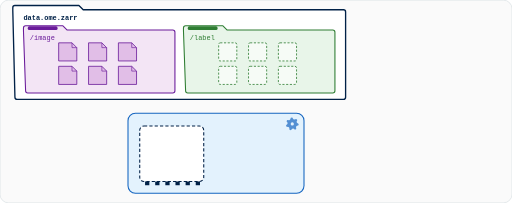
t = 0.00 s
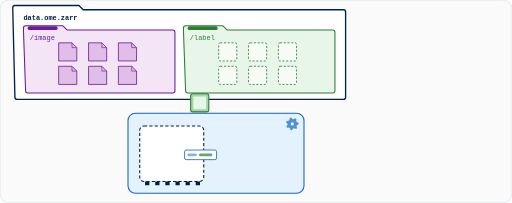
t = 1.60 s
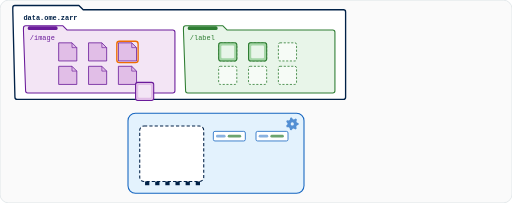
t = 3.37 s
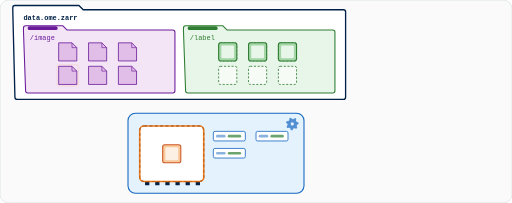
t = 4.99 s
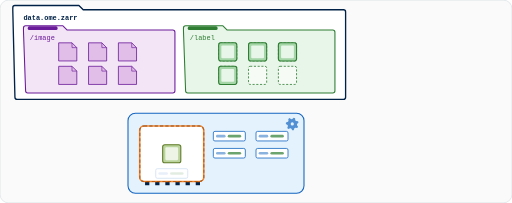
t = 6.57 s
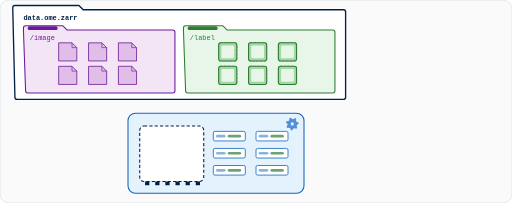
t = 8.42 s

The animated SVG that drew these frames (rendered in a browser with its animation timeline set to each time). Animation: 57 SMIL elements (animate=38,animateTransform=19); frames cover the first 8.42 s, repeats indefinitely.

<svg xmlns="http://www.w3.org/2000/svg" viewBox="0 0 960 380" role="img" aria-labelledby="t d">
<title id="t">One chunk at a time, from the image group to the label group</title>
<desc id="d">One OME-Zarr store holds two groups: on the left the input group /image with its chunk files (purple), on the right the output group /label with empty slots (green). The worker reads one chunk at a time into its small memory box, processes it (the chunk turns orange, then green), writes the result chunk into the matching slot of /label and lets the chunk go. Each processed chunk also leaves a tiny per-chunk results table that stacks up beside the memory box. After the last chunk the small tables move to the right edge and merge, row by row, into one assembled results table.</desc>
<rect width="960" height="380" rx="16" fill="#fafafa" stroke="#cfd8dc"/>
<path d="M24 20v-6a4 4 0 0 1 4 -4h120l8 8h488a4 4 0 0 1 4 4v160a4 4 0 0 1 -4 4h-612a4 4 0 0 1 -4 -4z" fill="#ffffff" stroke="#002147" stroke-width="2.5" stroke-linejoin="round"/>
<text x="44" y="38" font-family="ui-monospace,SFMono-Regular,Menlo,Consolas,monospace" font-size="13" font-weight="600" fill="#002147">data.ome.zarr</text>
<path d="M44 58v-6a4 4 0 0 1 4 -4h70l8 8h198a4 4 0 0 1 4 4v110a4 4 0 0 1 -4 4h-272a4 4 0 0 1 -4 -4z" fill="#f3e5f5" stroke="#6a1b9a" stroke-width="2" stroke-linejoin="round"/>
<rect x="52" y="49" width="56" height="7" rx="3" fill="#6a1b9a"/>
<text x="56" y="74" font-family="ui-monospace,SFMono-Regular,Menlo,Consolas,monospace" font-size="13" fill="#6a1b9a">/image</text>
<path d="M344 58v-6a4 4 0 0 1 4 -4h70l8 8h198a4 4 0 0 1 4 4v110a4 4 0 0 1 -4 4h-272a4 4 0 0 1 -4 -4z" fill="#e8f5e9" stroke="#2e7d32" stroke-width="2" stroke-linejoin="round"/>
<rect x="352" y="49" width="56" height="7" rx="3" fill="#2e7d32"/>
<text x="356" y="74" font-family="ui-monospace,SFMono-Regular,Menlo,Consolas,monospace" font-size="13" fill="#2e7d32">/label</text>
<rect x="240" y="212" width="330" height="150" rx="14" fill="#e3f2fd" stroke="#1565c0" stroke-width="2"/>
<rect x="262" y="236" width="120" height="104" rx="8" fill="#fff" stroke="#002147" stroke-width="2" stroke-dasharray="6 4"/>
<rect x="272" y="340" width="8" height="7" fill="#002147"/>
<rect x="291" y="340" width="8" height="7" fill="#002147"/>
<rect x="310" y="340" width="8" height="7" fill="#002147"/>
<rect x="329" y="340" width="8" height="7" fill="#002147"/>
<rect x="348" y="340" width="8" height="7" fill="#002147"/>
<rect x="367" y="340" width="8" height="7" fill="#002147"/>
<rect x="262" y="236" width="120" height="104" rx="8" fill="none" stroke="#ef6c00" stroke-width="3" opacity="0"><animate attributeName="opacity" dur="13s" repeatCount="indefinite" values="0;0;1;1;0;0;1;1;0;0;1;1;0;0;1;1;0;0;1;1;0;0;1;1;0;0" keyTimes="0;0.077;0.085;0.104;0.112;0.177;0.185;0.204;0.212;0.277;0.285;0.304;0.312;0.377;0.385;0.404;0.412;0.477;0.485;0.504;0.512;0.577;0.585;0.604;0.612;1"/></rect>
<path d="M110 80h25l9 9v25h-34z" fill="#e1bee7" stroke="#6a1b9a" stroke-width="1.5" stroke-linejoin="round"/><path d="M135 80v9h9" fill="none" stroke="#6a1b9a" stroke-width="1.2"/>
<rect x="107" y="77" width="40" height="40" rx="5" fill="none" stroke="#ef6c00" stroke-width="2.5" opacity="0"><animate attributeName="opacity" dur="13s" repeatCount="indefinite" values="0;0;1;1;0;0" keyTimes="0;0.035;0.046;0.073;0.085;1"/></rect>
<rect x="410" y="80" width="34" height="34" rx="3" fill="#fff" fill-opacity=".6" stroke="#2e7d32" stroke-width="1.5" stroke-dasharray="4 3"/>
<path d="M166 80h25l9 9v25h-34z" fill="#e1bee7" stroke="#6a1b9a" stroke-width="1.5" stroke-linejoin="round"/><path d="M191 80v9h9" fill="none" stroke="#6a1b9a" stroke-width="1.2"/>
<rect x="163" y="77" width="40" height="40" rx="5" fill="none" stroke="#ef6c00" stroke-width="2.5" opacity="0"><animate attributeName="opacity" dur="13s" repeatCount="indefinite" values="0;0;1;1;0;0" keyTimes="0;0.135;0.146;0.173;0.185;1"/></rect>
<rect x="466" y="80" width="34" height="34" rx="3" fill="#fff" fill-opacity=".6" stroke="#2e7d32" stroke-width="1.5" stroke-dasharray="4 3"/>
<path d="M222 80h25l9 9v25h-34z" fill="#e1bee7" stroke="#6a1b9a" stroke-width="1.5" stroke-linejoin="round"/><path d="M247 80v9h9" fill="none" stroke="#6a1b9a" stroke-width="1.2"/>
<rect x="219" y="77" width="40" height="40" rx="5" fill="none" stroke="#ef6c00" stroke-width="2.5" opacity="0"><animate attributeName="opacity" dur="13s" repeatCount="indefinite" values="0;0;1;1;0;0" keyTimes="0;0.235;0.246;0.273;0.285;1"/></rect>
<rect x="522" y="80" width="34" height="34" rx="3" fill="#fff" fill-opacity=".6" stroke="#2e7d32" stroke-width="1.5" stroke-dasharray="4 3"/>
<path d="M110 124h25l9 9v25h-34z" fill="#e1bee7" stroke="#6a1b9a" stroke-width="1.5" stroke-linejoin="round"/><path d="M135 124v9h9" fill="none" stroke="#6a1b9a" stroke-width="1.2"/>
<rect x="107" y="121" width="40" height="40" rx="5" fill="none" stroke="#ef6c00" stroke-width="2.5" opacity="0"><animate attributeName="opacity" dur="13s" repeatCount="indefinite" values="0;0;1;1;0;0" keyTimes="0;0.335;0.346;0.373;0.385;1"/></rect>
<rect x="410" y="124" width="34" height="34" rx="3" fill="#fff" fill-opacity=".6" stroke="#2e7d32" stroke-width="1.5" stroke-dasharray="4 3"/>
<path d="M166 124h25l9 9v25h-34z" fill="#e1bee7" stroke="#6a1b9a" stroke-width="1.5" stroke-linejoin="round"/><path d="M191 124v9h9" fill="none" stroke="#6a1b9a" stroke-width="1.2"/>
<rect x="163" y="121" width="40" height="40" rx="5" fill="none" stroke="#ef6c00" stroke-width="2.5" opacity="0"><animate attributeName="opacity" dur="13s" repeatCount="indefinite" values="0;0;1;1;0;0" keyTimes="0;0.435;0.446;0.473;0.485;1"/></rect>
<rect x="466" y="124" width="34" height="34" rx="3" fill="#fff" fill-opacity=".6" stroke="#2e7d32" stroke-width="1.5" stroke-dasharray="4 3"/>
<path d="M222 124h25l9 9v25h-34z" fill="#e1bee7" stroke="#6a1b9a" stroke-width="1.5" stroke-linejoin="round"/><path d="M247 124v9h9" fill="none" stroke="#6a1b9a" stroke-width="1.2"/>
<rect x="219" y="121" width="40" height="40" rx="5" fill="none" stroke="#ef6c00" stroke-width="2.5" opacity="0"><animate attributeName="opacity" dur="13s" repeatCount="indefinite" values="0;0;1;1;0;0" keyTimes="0;0.535;0.546;0.573;0.585;1"/></rect>
<rect x="522" y="124" width="34" height="34" rx="3" fill="#fff" fill-opacity=".6" stroke="#2e7d32" stroke-width="1.5" stroke-dasharray="4 3"/>
<g transform="translate(548 232)"><path d="M12 0L11.7 2.7L8.1 3.9L7 5.6L7.5 9.4L5.2 10.8L2 8.8L0 9L-2.7 11.7L-5.2 10.8L-5.6 7L-7 5.6L-10.8 5.2L-11.7 2.7L-9 0L-8.8 -2L-10.8 -5.2L-9.4 -7.5L-5.6 -7L-3.9 -8.1L-2.7 -11.7L0 -12L2 -8.8L3.9 -8.1L7.5 -9.4L9.4 -7.5L8.1 -3.9L8.8 -2Z" fill="#1565c0" fill-opacity=".7"><animateTransform attributeName="transform" type="rotate" from="0" to="360" dur="4s" repeatCount="indefinite"/></path><circle r="3" fill="#e3f2fd"/></g>
<g transform="translate(110 80)" opacity="0"><animate attributeName="opacity" dur="13s" repeatCount="indefinite" values="0;0;1;1;0;0" keyTimes="0;0.045;0.046;0.938;0.977;1"/><animateTransform attributeName="transform" type="translate" dur="13s" repeatCount="indefinite" values="110 80;110 80;305 271;305 271;410 80;410 80;110 80;110 80" keyTimes="0;0.046;0.077;0.108;0.138;0.977;0.981;1" calcMode="spline" keySplines=".42 0 .58 1;.42 0 .58 1;.42 0 .58 1;.42 0 .58 1;.42 0 .58 1;.42 0 .58 1;.42 0 .58 1"/><rect width="34" height="34" rx="4" fill="#e1bee7" stroke="#6a1b9a" stroke-width="2"><animate attributeName="fill" dur="13s" repeatCount="indefinite" values="#e1bee7;#e1bee7;#ffcc80;#ffcc80;#a5d6a7;#a5d6a7;#e1bee7;#e1bee7" keyTimes="0;0.078;0.086;0.098;0.108;0.977;0.981;1"/><animate attributeName="stroke" dur="13s" repeatCount="indefinite" values="#6a1b9a;#6a1b9a;#ef6c00;#ef6c00;#2e7d32;#2e7d32;#6a1b9a;#6a1b9a" keyTimes="0;0.078;0.086;0.098;0.108;0.977;0.981;1"/></rect><rect x="5" y="5" width="24" height="24" rx="2" fill="#f3e5f5"><animate attributeName="fill" dur="13s" repeatCount="indefinite" values="#f3e5f5;#f3e5f5;#fff3e0;#fff3e0;#e8f5e9;#e8f5e9;#f3e5f5;#f3e5f5" keyTimes="0;0.078;0.086;0.098;0.108;0.977;0.981;1"/></rect></g>
<g transform="translate(166 80)" opacity="0"><animate attributeName="opacity" dur="13s" repeatCount="indefinite" values="0;0;1;1;0;0" keyTimes="0;0.145;0.146;0.938;0.977;1"/><animateTransform attributeName="transform" type="translate" dur="13s" repeatCount="indefinite" values="166 80;166 80;305 271;305 271;466 80;466 80;166 80;166 80" keyTimes="0;0.146;0.177;0.208;0.238;0.977;0.981;1" calcMode="spline" keySplines=".42 0 .58 1;.42 0 .58 1;.42 0 .58 1;.42 0 .58 1;.42 0 .58 1;.42 0 .58 1;.42 0 .58 1"/><rect width="34" height="34" rx="4" fill="#e1bee7" stroke="#6a1b9a" stroke-width="2"><animate attributeName="fill" dur="13s" repeatCount="indefinite" values="#e1bee7;#e1bee7;#ffcc80;#ffcc80;#a5d6a7;#a5d6a7;#e1bee7;#e1bee7" keyTimes="0;0.178;0.186;0.198;0.208;0.977;0.981;1"/><animate attributeName="stroke" dur="13s" repeatCount="indefinite" values="#6a1b9a;#6a1b9a;#ef6c00;#ef6c00;#2e7d32;#2e7d32;#6a1b9a;#6a1b9a" keyTimes="0;0.178;0.186;0.198;0.208;0.977;0.981;1"/></rect><rect x="5" y="5" width="24" height="24" rx="2" fill="#f3e5f5"><animate attributeName="fill" dur="13s" repeatCount="indefinite" values="#f3e5f5;#f3e5f5;#fff3e0;#fff3e0;#e8f5e9;#e8f5e9;#f3e5f5;#f3e5f5" keyTimes="0;0.178;0.186;0.198;0.208;0.977;0.981;1"/></rect></g>
<g transform="translate(222 80)" opacity="0"><animate attributeName="opacity" dur="13s" repeatCount="indefinite" values="0;0;1;1;0;0" keyTimes="0;0.245;0.246;0.938;0.977;1"/><animateTransform attributeName="transform" type="translate" dur="13s" repeatCount="indefinite" values="222 80;222 80;305 271;305 271;522 80;522 80;222 80;222 80" keyTimes="0;0.246;0.277;0.308;0.338;0.977;0.981;1" calcMode="spline" keySplines=".42 0 .58 1;.42 0 .58 1;.42 0 .58 1;.42 0 .58 1;.42 0 .58 1;.42 0 .58 1;.42 0 .58 1"/><rect width="34" height="34" rx="4" fill="#e1bee7" stroke="#6a1b9a" stroke-width="2"><animate attributeName="fill" dur="13s" repeatCount="indefinite" values="#e1bee7;#e1bee7;#ffcc80;#ffcc80;#a5d6a7;#a5d6a7;#e1bee7;#e1bee7" keyTimes="0;0.278;0.286;0.298;0.308;0.977;0.981;1"/><animate attributeName="stroke" dur="13s" repeatCount="indefinite" values="#6a1b9a;#6a1b9a;#ef6c00;#ef6c00;#2e7d32;#2e7d32;#6a1b9a;#6a1b9a" keyTimes="0;0.278;0.286;0.298;0.308;0.977;0.981;1"/></rect><rect x="5" y="5" width="24" height="24" rx="2" fill="#f3e5f5"><animate attributeName="fill" dur="13s" repeatCount="indefinite" values="#f3e5f5;#f3e5f5;#fff3e0;#fff3e0;#e8f5e9;#e8f5e9;#f3e5f5;#f3e5f5" keyTimes="0;0.278;0.286;0.298;0.308;0.977;0.981;1"/></rect></g>
<g transform="translate(110 124)" opacity="0"><animate attributeName="opacity" dur="13s" repeatCount="indefinite" values="0;0;1;1;0;0" keyTimes="0;0.345;0.346;0.938;0.977;1"/><animateTransform attributeName="transform" type="translate" dur="13s" repeatCount="indefinite" values="110 124;110 124;305 271;305 271;410 124;410 124;110 124;110 124" keyTimes="0;0.346;0.377;0.408;0.438;0.977;0.981;1" calcMode="spline" keySplines=".42 0 .58 1;.42 0 .58 1;.42 0 .58 1;.42 0 .58 1;.42 0 .58 1;.42 0 .58 1;.42 0 .58 1"/><rect width="34" height="34" rx="4" fill="#e1bee7" stroke="#6a1b9a" stroke-width="2"><animate attributeName="fill" dur="13s" repeatCount="indefinite" values="#e1bee7;#e1bee7;#ffcc80;#ffcc80;#a5d6a7;#a5d6a7;#e1bee7;#e1bee7" keyTimes="0;0.378;0.386;0.398;0.408;0.977;0.981;1"/><animate attributeName="stroke" dur="13s" repeatCount="indefinite" values="#6a1b9a;#6a1b9a;#ef6c00;#ef6c00;#2e7d32;#2e7d32;#6a1b9a;#6a1b9a" keyTimes="0;0.378;0.386;0.398;0.408;0.977;0.981;1"/></rect><rect x="5" y="5" width="24" height="24" rx="2" fill="#f3e5f5"><animate attributeName="fill" dur="13s" repeatCount="indefinite" values="#f3e5f5;#f3e5f5;#fff3e0;#fff3e0;#e8f5e9;#e8f5e9;#f3e5f5;#f3e5f5" keyTimes="0;0.378;0.386;0.398;0.408;0.977;0.981;1"/></rect></g>
<g transform="translate(166 124)" opacity="0"><animate attributeName="opacity" dur="13s" repeatCount="indefinite" values="0;0;1;1;0;0" keyTimes="0;0.445;0.446;0.938;0.977;1"/><animateTransform attributeName="transform" type="translate" dur="13s" repeatCount="indefinite" values="166 124;166 124;305 271;305 271;466 124;466 124;166 124;166 124" keyTimes="0;0.446;0.477;0.508;0.538;0.977;0.981;1" calcMode="spline" keySplines=".42 0 .58 1;.42 0 .58 1;.42 0 .58 1;.42 0 .58 1;.42 0 .58 1;.42 0 .58 1;.42 0 .58 1"/><rect width="34" height="34" rx="4" fill="#e1bee7" stroke="#6a1b9a" stroke-width="2"><animate attributeName="fill" dur="13s" repeatCount="indefinite" values="#e1bee7;#e1bee7;#ffcc80;#ffcc80;#a5d6a7;#a5d6a7;#e1bee7;#e1bee7" keyTimes="0;0.478;0.486;0.498;0.508;0.977;0.981;1"/><animate attributeName="stroke" dur="13s" repeatCount="indefinite" values="#6a1b9a;#6a1b9a;#ef6c00;#ef6c00;#2e7d32;#2e7d32;#6a1b9a;#6a1b9a" keyTimes="0;0.478;0.486;0.498;0.508;0.977;0.981;1"/></rect><rect x="5" y="5" width="24" height="24" rx="2" fill="#f3e5f5"><animate attributeName="fill" dur="13s" repeatCount="indefinite" values="#f3e5f5;#f3e5f5;#fff3e0;#fff3e0;#e8f5e9;#e8f5e9;#f3e5f5;#f3e5f5" keyTimes="0;0.478;0.486;0.498;0.508;0.977;0.981;1"/></rect></g>
<g transform="translate(222 124)" opacity="0"><animate attributeName="opacity" dur="13s" repeatCount="indefinite" values="0;0;1;1;0;0" keyTimes="0;0.545;0.546;0.938;0.977;1"/><animateTransform attributeName="transform" type="translate" dur="13s" repeatCount="indefinite" values="222 124;222 124;305 271;305 271;522 124;522 124;222 124;222 124" keyTimes="0;0.546;0.577;0.608;0.638;0.977;0.981;1" calcMode="spline" keySplines=".42 0 .58 1;.42 0 .58 1;.42 0 .58 1;.42 0 .58 1;.42 0 .58 1;.42 0 .58 1;.42 0 .58 1"/><rect width="34" height="34" rx="4" fill="#e1bee7" stroke="#6a1b9a" stroke-width="2"><animate attributeName="fill" dur="13s" repeatCount="indefinite" values="#e1bee7;#e1bee7;#ffcc80;#ffcc80;#a5d6a7;#a5d6a7;#e1bee7;#e1bee7" keyTimes="0;0.578;0.586;0.598;0.608;0.977;0.981;1"/><animate attributeName="stroke" dur="13s" repeatCount="indefinite" values="#6a1b9a;#6a1b9a;#ef6c00;#ef6c00;#2e7d32;#2e7d32;#6a1b9a;#6a1b9a" keyTimes="0;0.578;0.586;0.598;0.608;0.977;0.981;1"/></rect><rect x="5" y="5" width="24" height="24" rx="2" fill="#f3e5f5"><animate attributeName="fill" dur="13s" repeatCount="indefinite" values="#f3e5f5;#f3e5f5;#fff3e0;#fff3e0;#e8f5e9;#e8f5e9;#f3e5f5;#f3e5f5" keyTimes="0;0.578;0.586;0.598;0.608;0.977;0.981;1"/></rect></g>
<g transform="translate(292 316)" opacity="0"><animate attributeName="opacity" dur="13s" repeatCount="indefinite" values="0;0;1;1;0;0" keyTimes="0;0.104;0.112;0.938;0.977;1"/><animateTransform attributeName="transform" type="translate" dur="13s" repeatCount="indefinite" values="292 316;292 316;400 246;400 246;790 128;790 128" keyTimes="0;0.108;0.138;0.662;0.708;1" calcMode="spline" keySplines=".42 0 .58 1;.42 0 .58 1;.42 0 .58 1;.42 0 .58 1;.42 0 .58 1"/><g><animateTransform attributeName="transform" type="scale" dur="13s" repeatCount="indefinite" values="1;1;1.6;1.6;1;1" keyTimes="0;0.662;0.708;0.977;0.981;1" calcMode="spline" keySplines=".42 0 .58 1;.42 0 .58 1;.42 0 .58 1;.42 0 .58 1;.42 0 .58 1"/><rect width="60" height="18" rx="3" fill="#fff" stroke="#1565c0" stroke-width="1.5"/><rect x="5" y="6.5" width="18" height="5" rx="2.5" fill="#1565c0" fill-opacity=".5"/><rect x="27" y="6.5" width="25.2" height="5" rx="2.5" fill="#2e7d32" fill-opacity=".7"/></g></g>
<g transform="translate(292 316)" opacity="0"><animate attributeName="opacity" dur="13s" repeatCount="indefinite" values="0;0;1;1;0;0" keyTimes="0;0.204;0.212;0.938;0.977;1"/><animateTransform attributeName="transform" type="translate" dur="13s" repeatCount="indefinite" values="292 316;292 316;480 246;480 246;790 156.8;790 156.8" keyTimes="0;0.208;0.238;0.668;0.714;1" calcMode="spline" keySplines=".42 0 .58 1;.42 0 .58 1;.42 0 .58 1;.42 0 .58 1;.42 0 .58 1"/><g><animateTransform attributeName="transform" type="scale" dur="13s" repeatCount="indefinite" values="1;1;1.6;1.6;1;1" keyTimes="0;0.668;0.714;0.977;0.981;1" calcMode="spline" keySplines=".42 0 .58 1;.42 0 .58 1;.42 0 .58 1;.42 0 .58 1;.42 0 .58 1"/><rect width="60" height="18" rx="3" fill="#fff" stroke="#1565c0" stroke-width="1.5"/><rect x="5" y="6.5" width="18" height="5" rx="2.5" fill="#1565c0" fill-opacity=".5"/><rect x="27" y="6.5" width="25.2" height="5" rx="2.5" fill="#2e7d32" fill-opacity=".7"/></g></g>
<g transform="translate(292 316)" opacity="0"><animate attributeName="opacity" dur="13s" repeatCount="indefinite" values="0;0;1;1;0;0" keyTimes="0;0.304;0.312;0.938;0.977;1"/><animateTransform attributeName="transform" type="translate" dur="13s" repeatCount="indefinite" values="292 316;292 316;400 278;400 278;790 185.6;790 185.6" keyTimes="0;0.308;0.338;0.674;0.72;1" calcMode="spline" keySplines=".42 0 .58 1;.42 0 .58 1;.42 0 .58 1;.42 0 .58 1;.42 0 .58 1"/><g><animateTransform attributeName="transform" type="scale" dur="13s" repeatCount="indefinite" values="1;1;1.6;1.6;1;1" keyTimes="0;0.674;0.72;0.977;0.981;1" calcMode="spline" keySplines=".42 0 .58 1;.42 0 .58 1;.42 0 .58 1;.42 0 .58 1;.42 0 .58 1"/><rect width="60" height="18" rx="3" fill="#fff" stroke="#1565c0" stroke-width="1.5"/><rect x="5" y="6.5" width="18" height="5" rx="2.5" fill="#1565c0" fill-opacity=".5"/><rect x="27" y="6.5" width="25.2" height="5" rx="2.5" fill="#2e7d32" fill-opacity=".7"/></g></g>
<g transform="translate(292 316)" opacity="0"><animate attributeName="opacity" dur="13s" repeatCount="indefinite" values="0;0;1;1;0;0" keyTimes="0;0.404;0.412;0.938;0.977;1"/><animateTransform attributeName="transform" type="translate" dur="13s" repeatCount="indefinite" values="292 316;292 316;480 278;480 278;790 214.4;790 214.4" keyTimes="0;0.408;0.438;0.68;0.726;1" calcMode="spline" keySplines=".42 0 .58 1;.42 0 .58 1;.42 0 .58 1;.42 0 .58 1;.42 0 .58 1"/><g><animateTransform attributeName="transform" type="scale" dur="13s" repeatCount="indefinite" values="1;1;1.6;1.6;1;1" keyTimes="0;0.68;0.726;0.977;0.981;1" calcMode="spline" keySplines=".42 0 .58 1;.42 0 .58 1;.42 0 .58 1;.42 0 .58 1;.42 0 .58 1"/><rect width="60" height="18" rx="3" fill="#fff" stroke="#1565c0" stroke-width="1.5"/><rect x="5" y="6.5" width="18" height="5" rx="2.5" fill="#1565c0" fill-opacity=".5"/><rect x="27" y="6.5" width="25.2" height="5" rx="2.5" fill="#2e7d32" fill-opacity=".7"/></g></g>
<g transform="translate(292 316)" opacity="0"><animate attributeName="opacity" dur="13s" repeatCount="indefinite" values="0;0;1;1;0;0" keyTimes="0;0.504;0.512;0.938;0.977;1"/><animateTransform attributeName="transform" type="translate" dur="13s" repeatCount="indefinite" values="292 316;292 316;400 310;400 310;790 243.2;790 243.2" keyTimes="0;0.508;0.538;0.686;0.732;1" calcMode="spline" keySplines=".42 0 .58 1;.42 0 .58 1;.42 0 .58 1;.42 0 .58 1;.42 0 .58 1"/><g><animateTransform attributeName="transform" type="scale" dur="13s" repeatCount="indefinite" values="1;1;1.6;1.6;1;1" keyTimes="0;0.686;0.732;0.977;0.981;1" calcMode="spline" keySplines=".42 0 .58 1;.42 0 .58 1;.42 0 .58 1;.42 0 .58 1;.42 0 .58 1"/><rect width="60" height="18" rx="3" fill="#fff" stroke="#1565c0" stroke-width="1.5"/><rect x="5" y="6.5" width="18" height="5" rx="2.5" fill="#1565c0" fill-opacity=".5"/><rect x="27" y="6.5" width="25.2" height="5" rx="2.5" fill="#2e7d32" fill-opacity=".7"/></g></g>
<g transform="translate(292 316)" opacity="0"><animate attributeName="opacity" dur="13s" repeatCount="indefinite" values="0;0;1;1;0;0" keyTimes="0;0.604;0.612;0.938;0.977;1"/><animateTransform attributeName="transform" type="translate" dur="13s" repeatCount="indefinite" values="292 316;292 316;480 310;480 310;790 272;790 272" keyTimes="0;0.608;0.638;0.692;0.738;1" calcMode="spline" keySplines=".42 0 .58 1;.42 0 .58 1;.42 0 .58 1;.42 0 .58 1;.42 0 .58 1"/><g><animateTransform attributeName="transform" type="scale" dur="13s" repeatCount="indefinite" values="1;1;1.6;1.6;1;1" keyTimes="0;0.692;0.738;0.977;0.981;1" calcMode="spline" keySplines=".42 0 .58 1;.42 0 .58 1;.42 0 .58 1;.42 0 .58 1;.42 0 .58 1"/><rect width="60" height="18" rx="3" fill="#fff" stroke="#1565c0" stroke-width="1.5"/><rect x="5" y="6.5" width="18" height="5" rx="2.5" fill="#1565c0" fill-opacity=".5"/><rect x="27" y="6.5" width="25.2" height="5" rx="2.5" fill="#2e7d32" fill-opacity=".7"/></g></g>
<g opacity="0"><animate attributeName="opacity" dur="13s" repeatCount="indefinite" values="0;0;1;1;0;0" keyTimes="0;0.715;0.738;0.938;0.977;1"/><rect x="790" y="99.2" width="96" height="28.8" rx="4" fill="#e3f2fd" stroke="#1565c0" stroke-width="2"/><rect x="785" y="94.2" width="106" height="211.6" rx="6" fill="none" stroke="#1565c0" stroke-width="2"/></g>
</svg>
